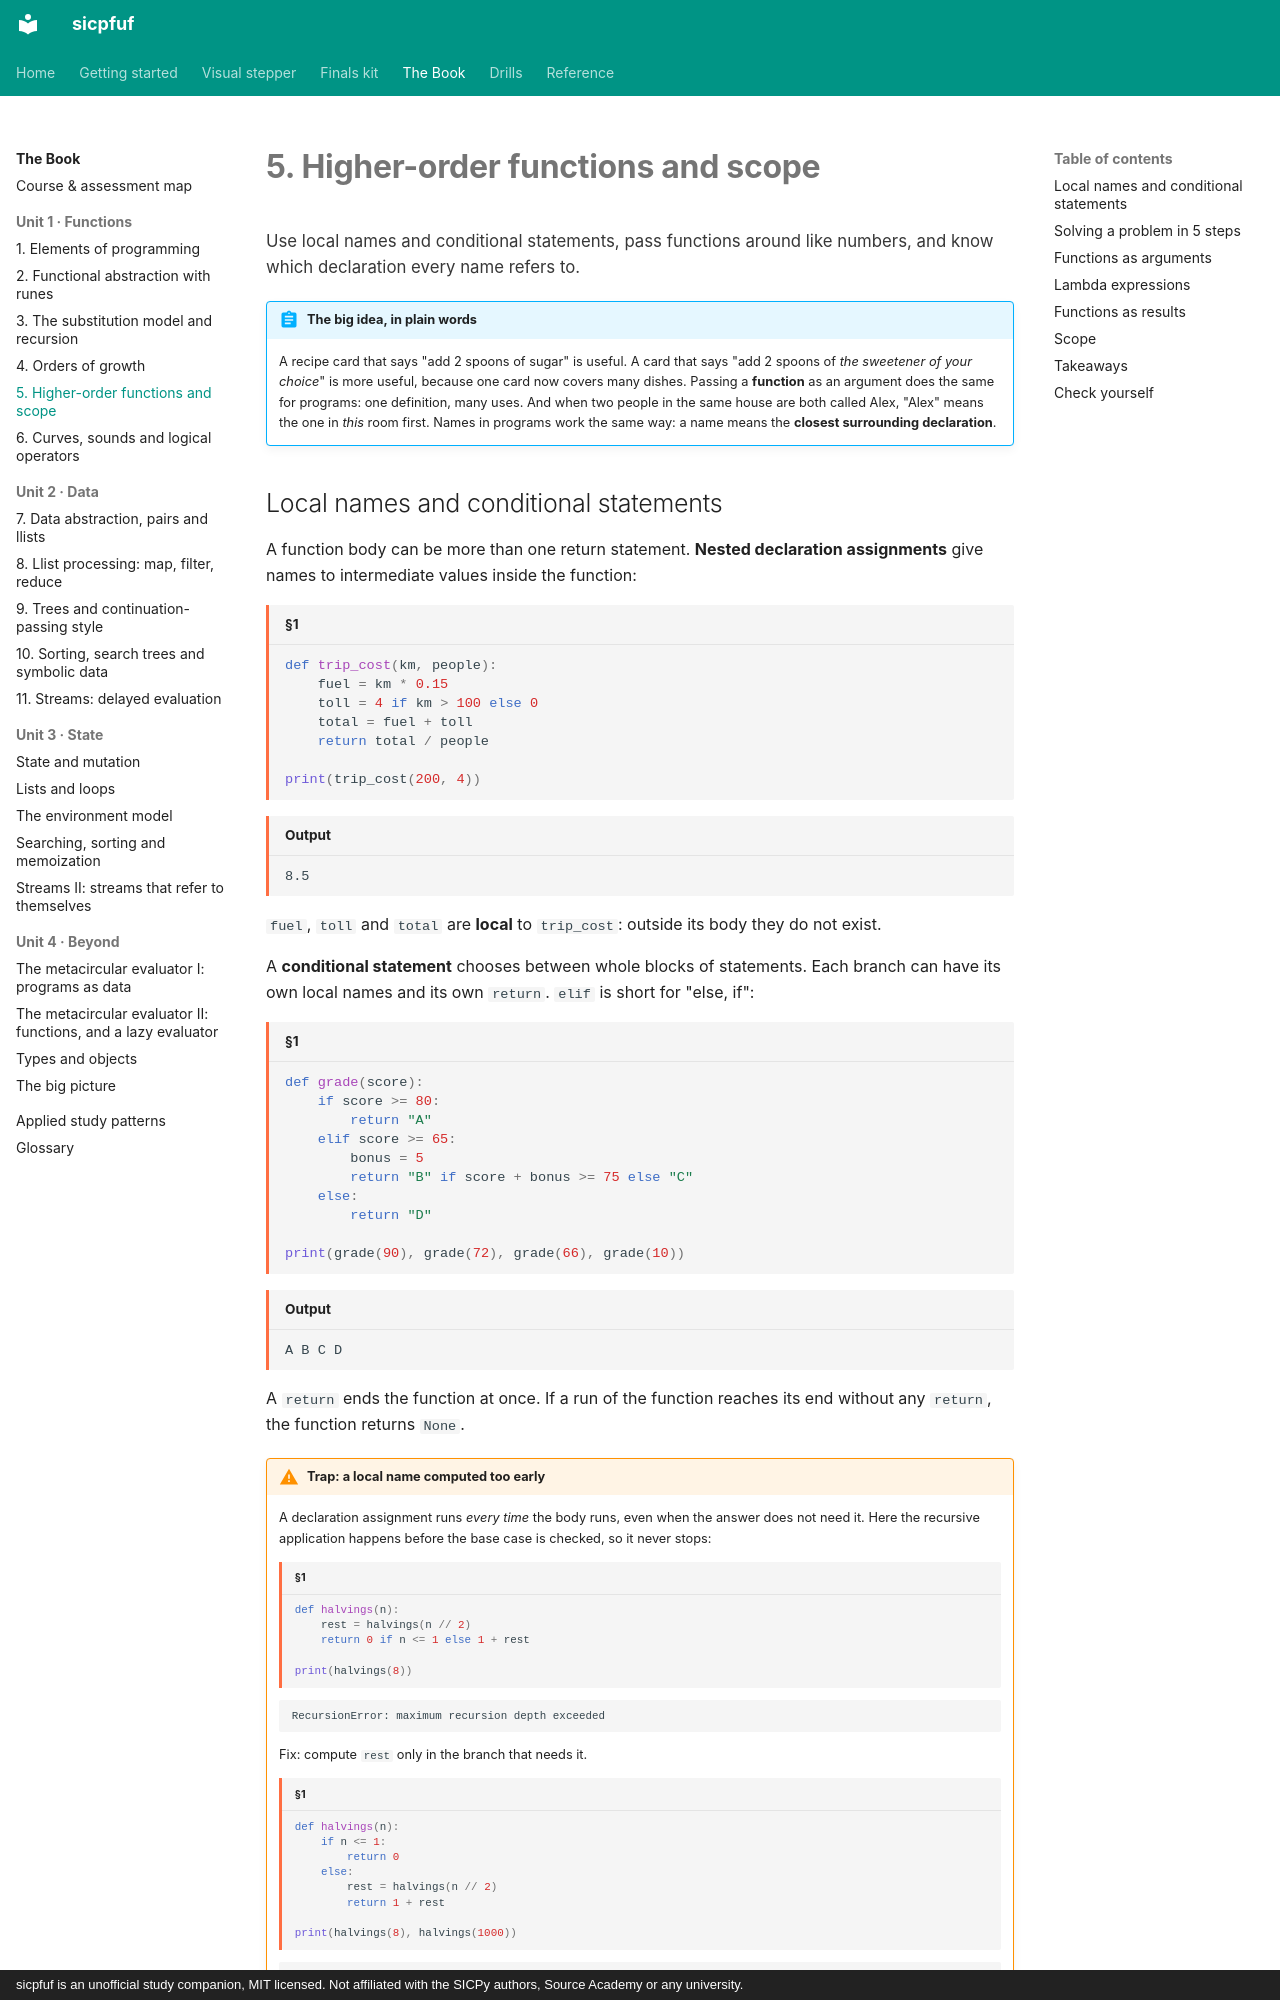

repository: Jay-Jay-Tee/sicpfuf · page: book/05-higher-order-scope/index.html · generator: mkdocs · copyright: sicpfuf is an unofficial study companion, MIT licensed. Not affiliated with the SICPy authors, Source Academy or any university.

# 5. Higher-order functions and scope

<p class="chapter-goal">Use local names and conditional statements, pass functions around like numbers, and know which declaration every name refers to.</p>

!!! abstract "The big idea, in plain words"
    A recipe card that says "add 2 spoons of sugar" is useful. A card that says "add 2 spoons of *the
    sweetener of your choice*" is more useful, because one card now covers many dishes. Passing a
    **function** as an argument does the same for programs: one definition, many uses. And when two
    people in the same house are both called Alex, "Alex" means the one in *this* room first. Names in
    programs work the same way: a name means the **closest surrounding declaration**.

## Local names and conditional statements

A function body can be more than one return statement. **Nested declaration assignments** give names
to intermediate values inside the function:

```python title="§1"
def trip_cost(km, people):
    fuel = km * 0.15
    toll = 4 if km > 100 else 0
    total = fuel + toll
    return total / people

print(trip_cost(200, 4))
```
```text title="Output"
8.5
```

`fuel`, `toll` and `total` are **local** to `trip_cost`: outside its body they do not exist.

A **conditional statement** chooses between whole blocks of statements. Each branch can have its own
local names and its own `return`. `elif` is short for "else, if":

```python title="§1"
def grade(score):
    if score >= 80:
        return "A"
    elif score >= 65:
        bonus = 5
        return "B" if score + bonus >= 75 else "C"
    else:
        return "D"

print(grade(90), grade(72), grade(66), grade(10))
```
```text title="Output"
A B C D
```

A `return` ends the function at once. If a run of the function reaches its end without any
`return`, the function returns `None`.

!!! warning "Trap: a local name computed too early"
    A declaration assignment runs *every time* the body runs, even when the answer does not need it.
    Here the recursive application happens before the base case is checked, so it never stops:

    ```python title="§1"
    def halvings(n):
        rest = halvings(n // 2)
        return 0 if n <= 1 else 1 + rest

    print(halvings(8))
    ```
    ```text
    RecursionError: maximum recursion depth exceeded
    ```

    Fix: compute `rest` only in the branch that needs it.

    ```python title="§1"
    def halvings(n):
        if n <= 1:
            return 0
        else:
            rest = halvings(n // 2)
            return 1 + rest

    print(halvings(8), halvings(1000))
    ```
    ```text
    3 9
    ```
